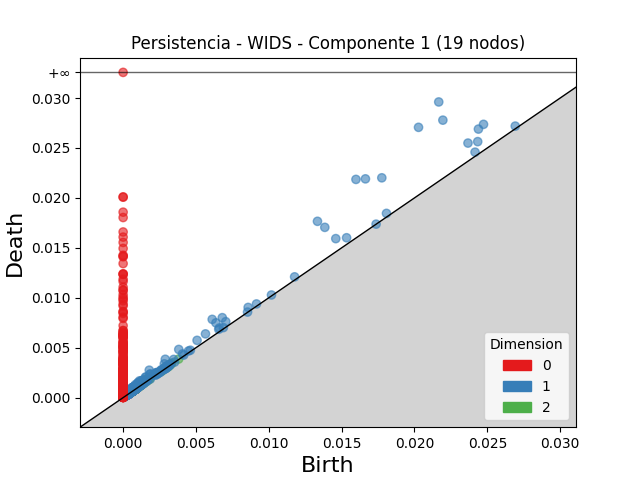

Values plotted in this chart, from the file beside it:
dimension, birth, death
2, 0.001568, 0.00184
2, 0.0008455, 0.0009822
2, 0.0009805, 0.001109
2, 0.003328, 0.003454
2, 0.002906, 0.003027
2, 0.0007979, 0.0009182
2, 0.001149, 0.001264
2, 0.0007485, 0.0008604
2, 0.0008407, 0.0009478
2, 0.0007943, 0.0009001
2, 0.002916, 0.003016
2, 0.001151, 0.001244
2, 0.000831, 0.0009227
2, 0.0004169, 0.0005038
2, 0.0008019, 0.0008871
2, 0.0009238, 0.001008
2, 0.0009211, 0.001003
2, 0.0007381, 0.0008191
2, 0.001003, 0.001081
2, 0.003294, 0.003372
2, 0.0006981, 0.0007756
2, 0.0008649, 0.0009423
2, 0.0004376, 0.000514
2, 0.003203, 0.003279
2, 0.00066, 0.0007351
2, 0.0007459, 0.0008196
2, 0.001115, 0.001188
2, 0.0007543, 0.000827
2, 0.0008068, 0.0008782
2, 0.0009361, 0.001007
2, 0.0006875, 0.0007573
2, 0.0005614, 0.0006309
2, 0.0008116, 0.0008805
2, 0.0008344, 0.0009027
2, 0.0009609, 0.001028
2, 0.0008144, 0.0008802
2, 0.0003753, 0.0004399
2, 0.0008325, 0.0008963
2, 0.0007708, 0.0008344
2, 0.0006222, 0.0006828
2, 0.0008096, 0.0008698
2, 0.0004715, 0.0005311
2, 0.0007802, 0.0008396
2, 0.0008576, 0.0009169
2, 0.0007493, 0.0008067
2, 0.0008182, 0.000875
2, 0.0005817, 0.0006383
2, 0.001121, 0.001177
2, 0.001085, 0.001141
2, 0.0007043, 0.0007602
2, 0.0009907, 0.001046
2, 0.0008085, 0.0008632
2, 0.002917, 0.002972
2, 0.0009084, 0.0009622
2, 0.0008541, 0.0009063
2, 0.001072, 0.001123
2, 0.0006318, 0.0006828
2, 0.0009094, 0.0009601
2, 0.003812, 0.003862
2, 0.0006452, 0.0006952
... 8,241 more rows
